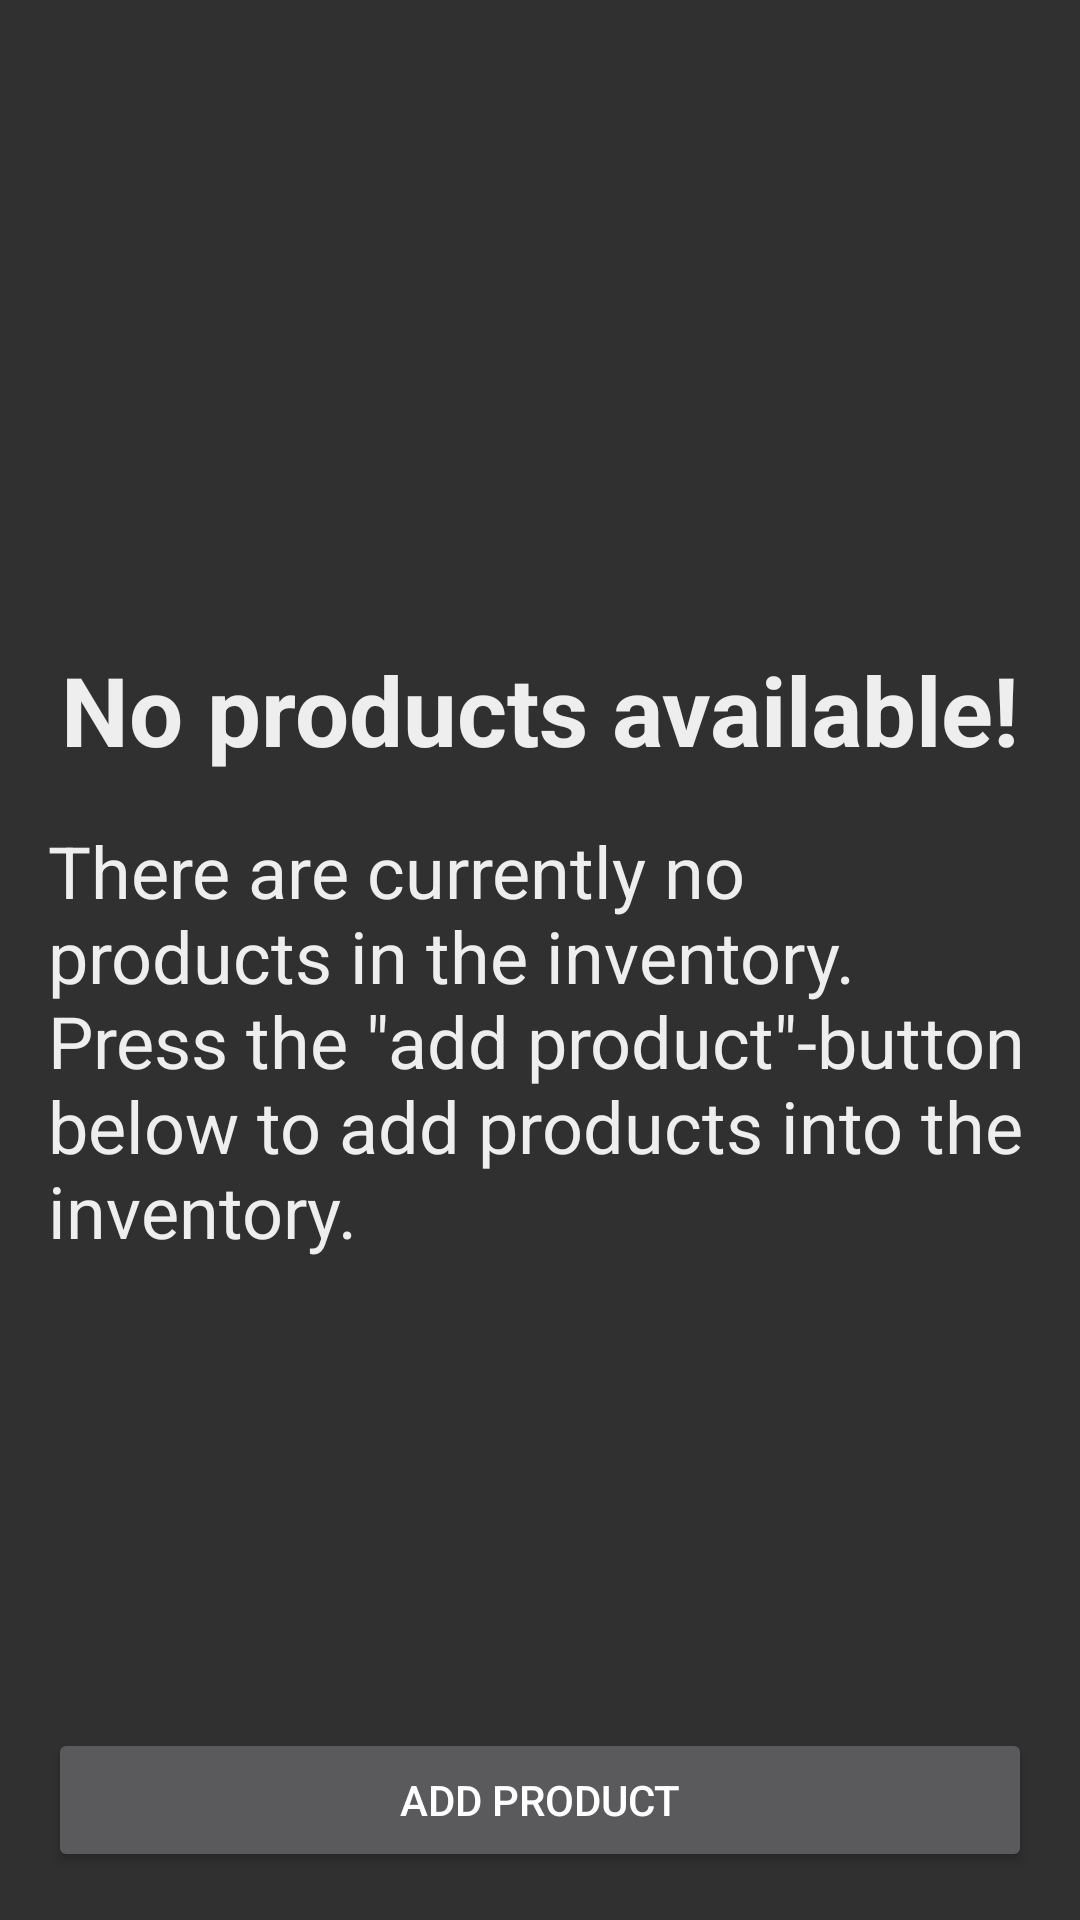

Produce the Android XML layout that renders to this screen, including the resource entries it uses.
<!-- AndroidManifest.xml: application theme AppTheme -->
<!-- res/layout/activity_list.xml -->
<?xml version="1.0" encoding="utf-8"?>
<LinearLayout xmlns:android="http://schemas.android.com/apk/res/android"
    xmlns:app="http://schemas.android.com/apk/res-auto"
    xmlns:tools="http://schemas.android.com/tools"
    android:layout_width="match_parent"
    android:layout_height="match_parent"
    android:orientation="vertical"
    android:padding="@dimen/general_view_margin">

    <ListView
        android:id="@+id/inventory_list"
        android:layout_width="match_parent"
        android:layout_height="@dimen/zero_dimen"
        android:layout_weight="2" />

    
    <RelativeLayout
        android:id="@+id/empty_view"
        android:layout_width="match_parent"
        android:layout_height="@dimen/zero_dimen"
        android:layout_weight="9">

        <TextView
            android:id="@+id/empty_view_head"
            style="@style/header_empty_view"
            android:layout_width="match_parent"
            android:layout_height="wrap_content"
            android:layout_above="@+id/empty_view_text"
            android:layout_centerHorizontal="true"
            android:text="@string/empty_view_header" />

        <TextView
            android:id="@+id/empty_view_text"
            style="@style/text_empty_view"
            android:layout_width="match_parent"
            android:layout_height="wrap_content"
            android:layout_centerVertical="true"
            android:text="@string/empty_view_text" />
    </RelativeLayout>

    <LinearLayout
        android:layout_width="match_parent"
        android:layout_height="wrap_content">
    <Button
        android:id="@+id/add_product_button"
        android:layout_width="match_parent"
        android:layout_height="wrap_content"
        android:layout_gravity="center_horizontal|bottom"
        android:text="@string/add_product" />

    </LinearLayout>

</LinearLayout>
<!-- resources referenced by this layout -->
<resources>
  <dimen name="general_view_margin">16dp</dimen>
  <dimen name="zero_dimen">0dp</dimen>
  <string name="add_product">Add Product</string>
  <string name="empty_view_header">No products available!</string>
  <string name="empty_view_text">There are currently no products in the inventory. Press the
          \"add product\"-button below to add products into the inventory.</string>
  <style name="header_empty_view">
          <item name="android:textSize">@dimen/empty_view_header</item>
          <item name="android:textColor">@color/lightText</item>
          <item name="android:gravity">center_horizontal</item>
          <item name="android:textStyle">bold</item>
      </style>
  <style name="text_empty_view">
          <item name="android:textSize">@dimen/empty_view_text</item>
          <item name="android:textColor">@color/lightText</item>
          <item name="android:layout_marginTop">@dimen/general_view_margin</item>
      </style>
  <style name="AppTheme" parent="Theme.AppCompat">
          
          <item name="colorPrimary">@color/colorPrimary</item>
          <item name="colorPrimaryDark">@color/colorPrimaryDark</item>
          <item name="colorAccent">@color/colorAccent</item>
      </style>
  <dimen name="empty_view_header">32dp</dimen>
  <color name="lightText">#EEEEEE</color>
  <dimen name="empty_view_text">24dp</dimen>
  <color name="colorPrimary">#3F51B5</color>
  <color name="colorPrimaryDark">#303F9F</color>
  <color name="colorAccent">#FF4081</color>
</resources>
